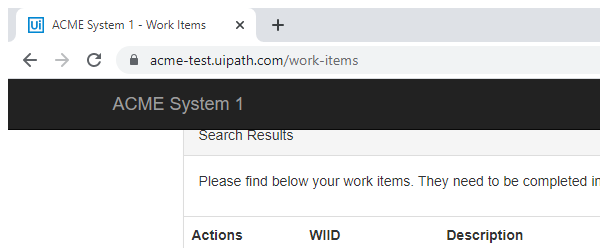
Task: Process for 1st excercise from UiPath advanced developer course.

Workflow: Get Work Items

Step 1: Attach Browser 'chrome.exe ACME' in window 'ACME System 1*' (chrome.exe)

Step 2: click on the button 'Work Items' (no picture)

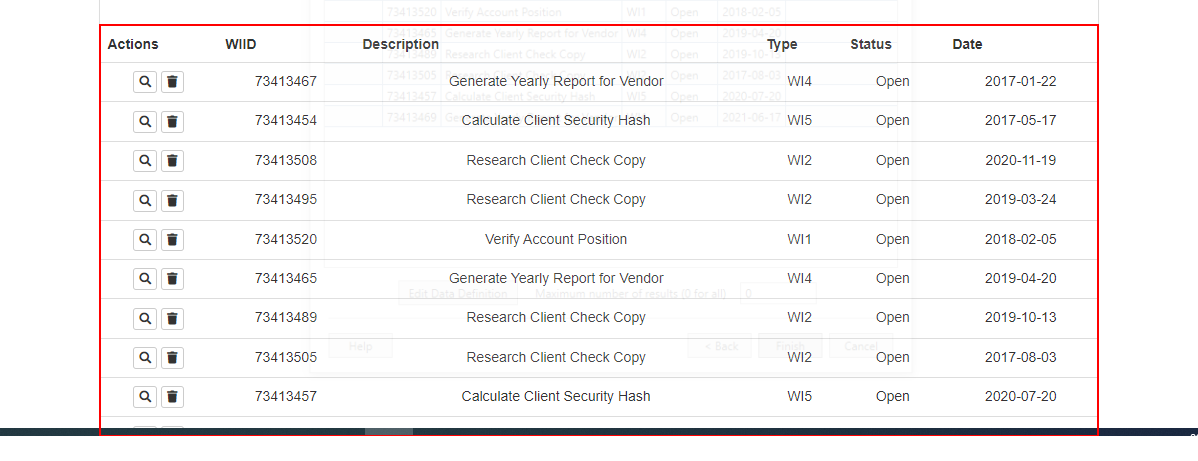
Step 3: get-text from the table